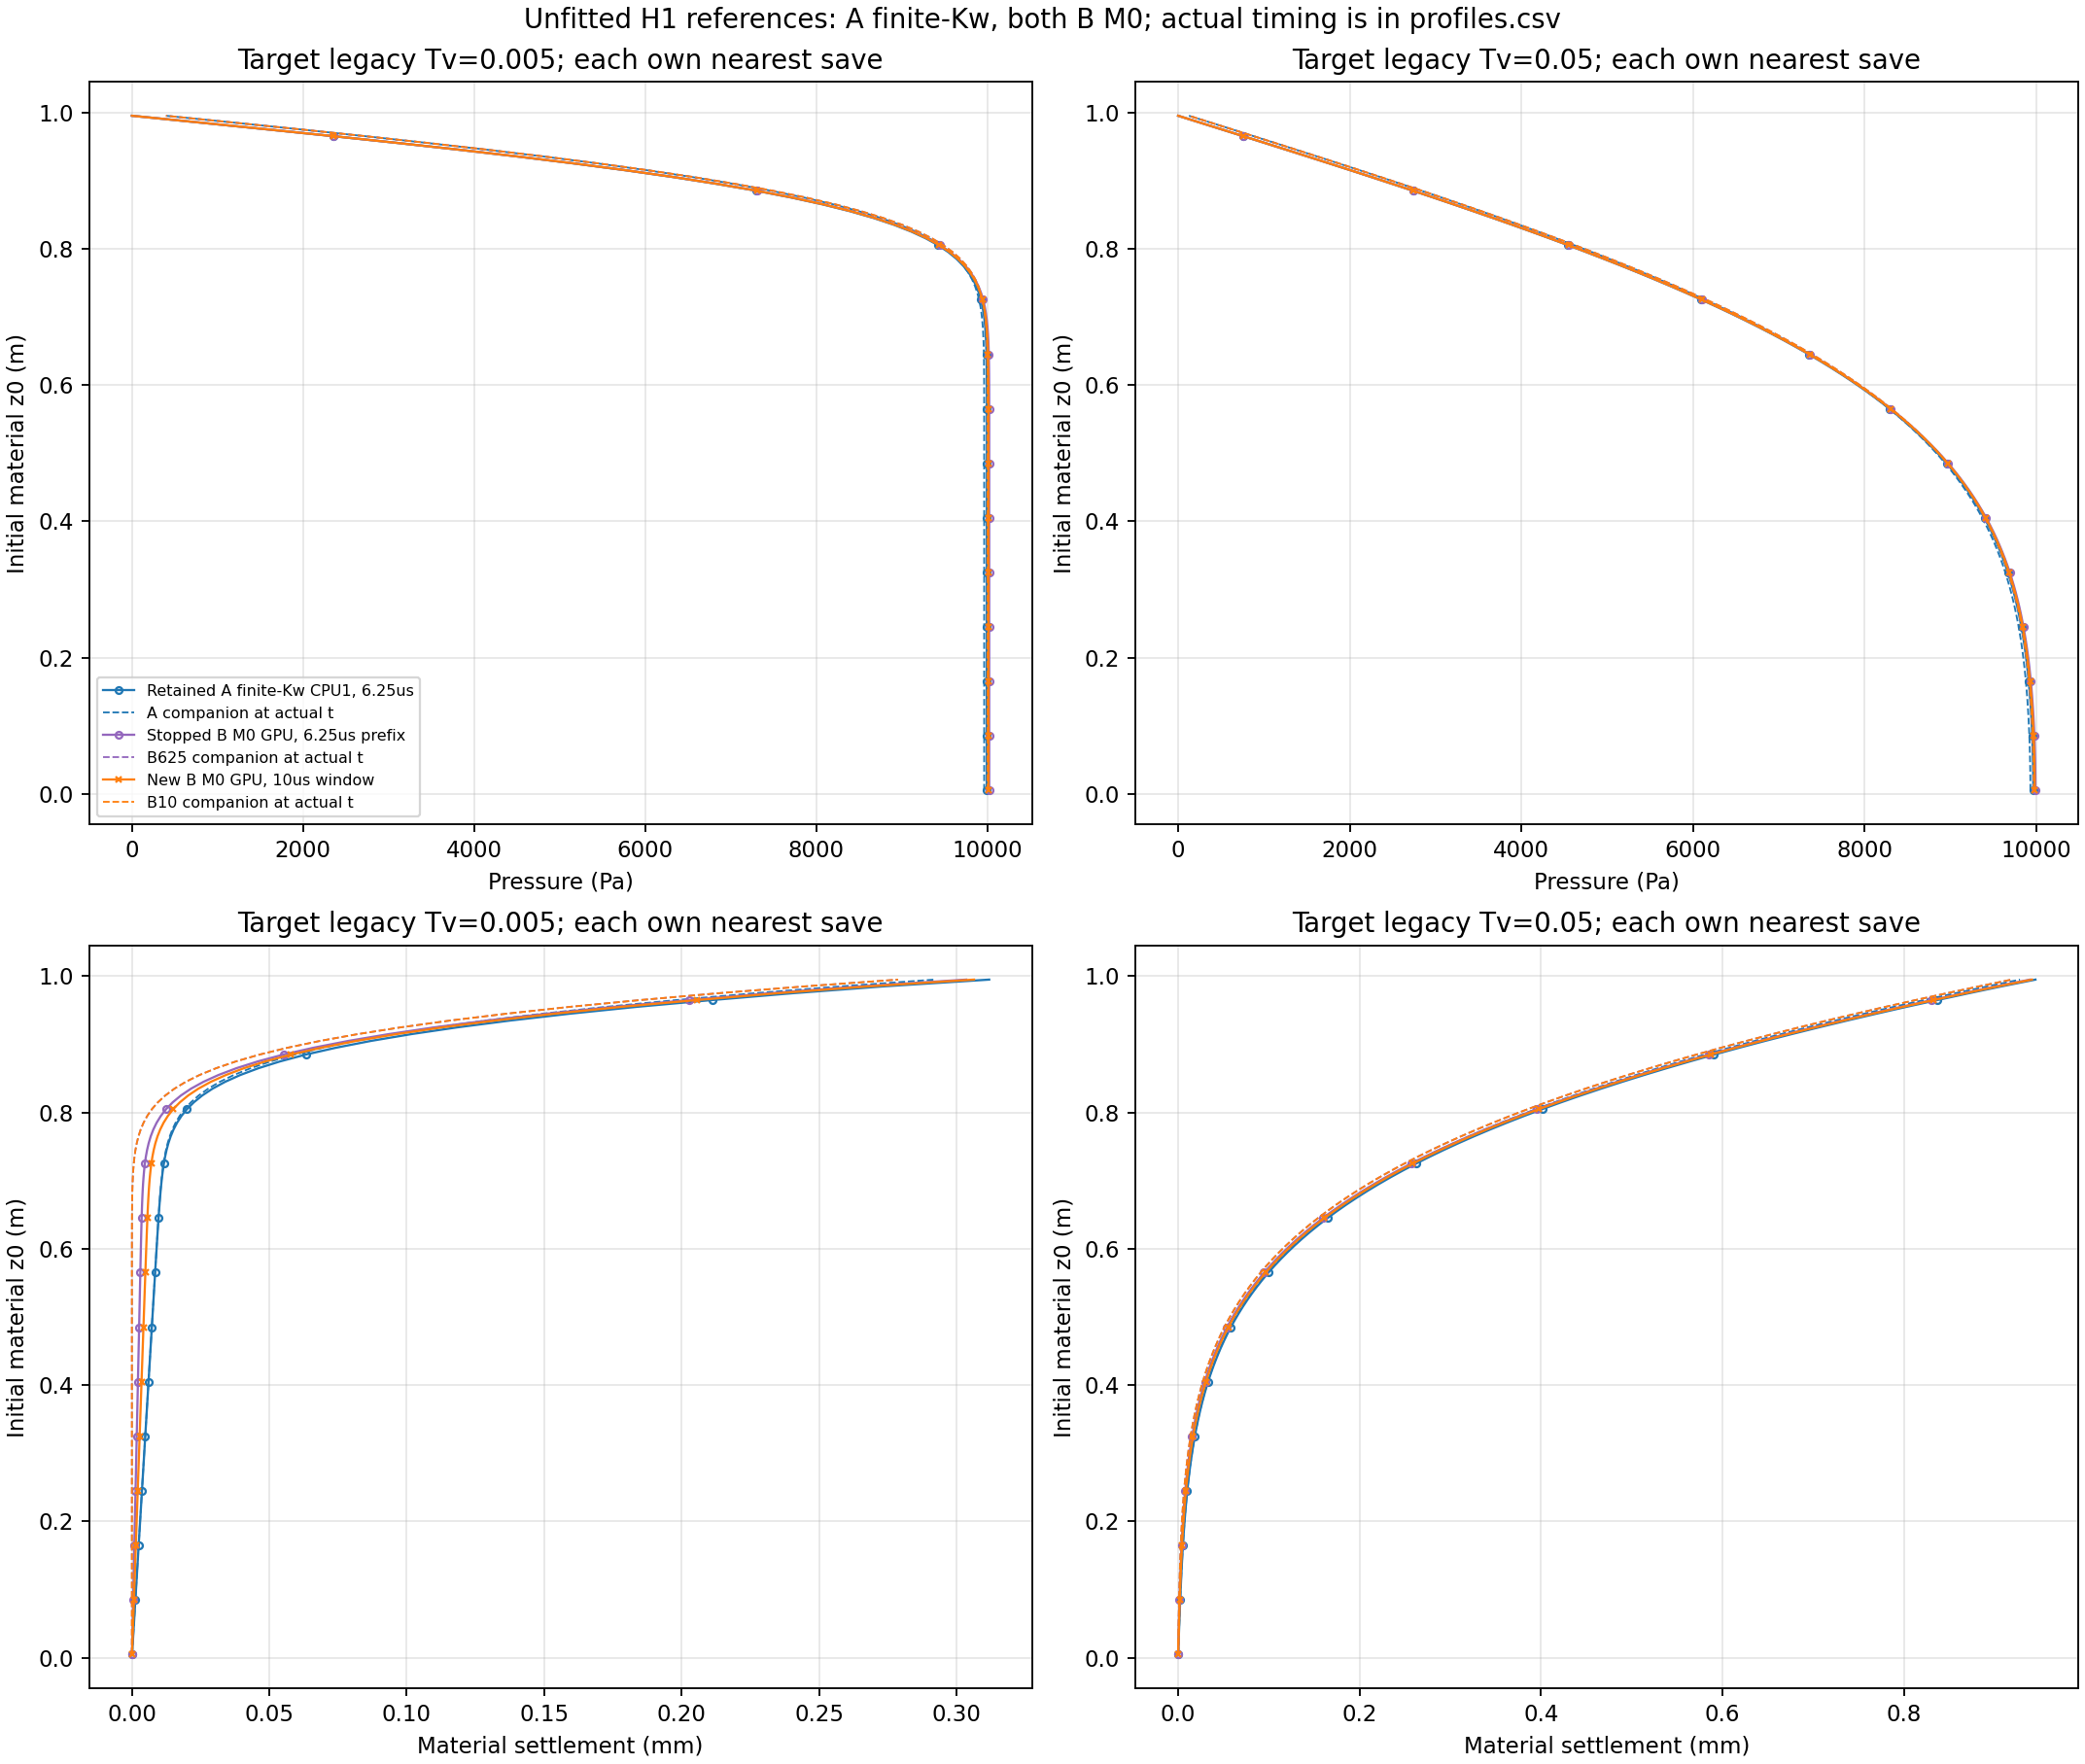

Values plotted in this chart, from the file beside it:
series, requested_legacy_Tv, target_time_s, actual_part, actual_time_s, signed_target_gap_s, actual_legacy_Tv, applicable_reference_Tv, initial_layer, z0_m, pressure_mean_Pa, material_settlement_mean_mm, companion, companion_pressure_Pa, companion_material_settlement_mm, interpolation
A, 0.005, 0.1922, 365, 0.193, 0.0008122, 0.005022, 0.005002, 0, 0.005, 9990, 8.410370719155388e-05, finite_Kw, 9960, 7.469833365254585e-05, False
A, 0.005, 0.1922, 365, 0.193, 0.0008122, 0.005022, 0.005002, 1, 0.015, 9990, 0.00022, finite_Kw, 9960, 0.0002241, False
A, 0.005, 0.1922, 365, 0.193, 0.0008122, 0.005022, 0.005002, 2, 0.025, 9990, 0.0003762, finite_Kw, 9960, 0.0003735, False
A, 0.005, 0.1922, 365, 0.193, 0.0008122, 0.005022, 0.005002, 3, 0.035, 9990, 0.0005241, finite_Kw, 9960, 0.0005229, False
A, 0.005, 0.1922, 365, 0.193, 0.0008122, 0.005022, 0.005002, 4, 0.045, 9990, 0.0006733, finite_Kw, 9960, 0.0006723, False
A, 0.005, 0.1922, 365, 0.193, 0.0008122, 0.005022, 0.005002, 5, 0.055, 9990, 0.0008237, finite_Kw, 9960, 0.0008217, False
A, 0.005, 0.1922, 365, 0.193, 0.0008122, 0.005022, 0.005002, 6, 0.065, 9990, 0.0009728, finite_Kw, 9960, 0.0009711, False
A, 0.005, 0.1922, 365, 0.193, 0.0008122, 0.005022, 0.005002, 7, 0.075, 9990, 0.001123, finite_Kw, 9960, 0.00112, False
A, 0.005, 0.1922, 365, 0.193, 0.0008122, 0.005022, 0.005002, 8, 0.085, 9990, 0.001272, finite_Kw, 9960, 0.00127, False
A, 0.005, 0.1922, 365, 0.193, 0.0008122, 0.005022, 0.005002, 9, 0.095, 9990, 0.001422, finite_Kw, 9960, 0.001419, False
A, 0.005, 0.1922, 365, 0.193, 0.0008122, 0.005022, 0.005002, 10, 0.105, 9990, 0.001572, finite_Kw, 9960, 0.001569, False
A, 0.005, 0.1922, 365, 0.193, 0.0008122, 0.005022, 0.005002, 11, 0.115, 9990, 0.001721, finite_Kw, 9960, 0.001718, False
A, 0.005, 0.1922, 365, 0.193, 0.0008122, 0.005022, 0.005002, 12, 0.125, 9990, 0.001871, finite_Kw, 9960, 0.001867, False
A, 0.005, 0.1922, 365, 0.193, 0.0008122, 0.005022, 0.005002, 13, 0.135, 9990, 0.00202, finite_Kw, 9960, 0.002017, False
A, 0.005, 0.1922, 365, 0.193, 0.0008122, 0.005022, 0.005002, 14, 0.145, 9990, 0.00217, finite_Kw, 9960, 0.002166, False
A, 0.005, 0.1922, 365, 0.193, 0.0008122, 0.005022, 0.005002, 15, 0.155, 9990, 0.00232, finite_Kw, 9960, 0.002316, False
A, 0.005, 0.1922, 365, 0.193, 0.0008122, 0.005022, 0.005002, 16, 0.165, 9990, 0.002469, finite_Kw, 9960, 0.002465, False
A, 0.005, 0.1922, 365, 0.193, 0.0008122, 0.005022, 0.005002, 17, 0.175, 9990, 0.002619, finite_Kw, 9960, 0.002614, False
A, 0.005, 0.1922, 365, 0.193, 0.0008122, 0.005022, 0.005002, 18, 0.185, 9990, 0.002768, finite_Kw, 9960, 0.002764, False
A, 0.005, 0.1922, 365, 0.193, 0.0008122, 0.005022, 0.005002, 19, 0.195, 9990, 0.002918, finite_Kw, 9960, 0.002913, False
A, 0.005, 0.1922, 365, 0.193, 0.0008122, 0.005022, 0.005002, 20, 0.205, 9990, 0.003068, finite_Kw, 9960, 0.003063, False
A, 0.005, 0.1922, 365, 0.193, 0.0008122, 0.005022, 0.005002, 21, 0.215, 9990, 0.003218, finite_Kw, 9960, 0.003212, False
A, 0.005, 0.1922, 365, 0.193, 0.0008122, 0.005022, 0.005002, 22, 0.225, 9990, 0.003367, finite_Kw, 9960, 0.003361, False
A, 0.005, 0.1922, 365, 0.193, 0.0008122, 0.005022, 0.005002, 23, 0.235, 9990, 0.003517, finite_Kw, 9960, 0.003511, False
A, 0.005, 0.1922, 365, 0.193, 0.0008122, 0.005022, 0.005002, 24, 0.245, 9990, 0.003666, finite_Kw, 9960, 0.00366, False
A, 0.005, 0.1922, 365, 0.193, 0.0008122, 0.005022, 0.005002, 25, 0.255, 9990, 0.003816, finite_Kw, 9960, 0.00381, False
A, 0.005, 0.1922, 365, 0.193, 0.0008122, 0.005022, 0.005002, 26, 0.265, 9990, 0.003966, finite_Kw, 9960, 0.003959, False
A, 0.005, 0.1922, 365, 0.193, 0.0008122, 0.005022, 0.005002, 27, 0.275, 9990, 0.004115, finite_Kw, 9960, 0.004108, False
A, 0.005, 0.1922, 365, 0.193, 0.0008122, 0.005022, 0.005002, 28, 0.285, 9990, 0.004265, finite_Kw, 9960, 0.004258, False
A, 0.005, 0.1922, 365, 0.193, 0.0008122, 0.005022, 0.005002, 29, 0.295, 9990, 0.004415, finite_Kw, 9960, 0.004407, False
A, 0.005, 0.1922, 365, 0.193, 0.0008122, 0.005022, 0.005002, 30, 0.305, 9990, 0.004564, finite_Kw, 9960, 0.004557, False
A, 0.005, 0.1922, 365, 0.193, 0.0008122, 0.005022, 0.005002, 31, 0.315, 9990, 0.004714, finite_Kw, 9960, 0.004706, False
A, 0.005, 0.1922, 365, 0.193, 0.0008122, 0.005022, 0.005002, 32, 0.325, 9990, 0.004864, finite_Kw, 9960, 0.004855, False
A, 0.005, 0.1922, 365, 0.193, 0.0008122, 0.005022, 0.005002, 33, 0.335, 9990, 0.005013, finite_Kw, 9960, 0.005005, False
A, 0.005, 0.1922, 365, 0.193, 0.0008122, 0.005022, 0.005002, 34, 0.345, 9990, 0.005163, finite_Kw, 9960, 0.005154, False
A, 0.005, 0.1922, 365, 0.193, 0.0008122, 0.005022, 0.005002, 35, 0.355, 9990, 0.005313, finite_Kw, 9960, 0.005304, False
A, 0.005, 0.1922, 365, 0.193, 0.0008122, 0.005022, 0.005002, 36, 0.365, 9990, 0.005462, finite_Kw, 9960, 0.005453, False
A, 0.005, 0.1922, 365, 0.193, 0.0008122, 0.005022, 0.005002, 37, 0.375, 9990, 0.005612, finite_Kw, 9960, 0.005602, False
A, 0.005, 0.1922, 365, 0.193, 0.0008122, 0.005022, 0.005002, 38, 0.385, 9990, 0.005762, finite_Kw, 9960, 0.005752, False
A, 0.005, 0.1922, 365, 0.193, 0.0008122, 0.005022, 0.005002, 39, 0.395, 9990, 0.005911, finite_Kw, 9960, 0.005901, False
A, 0.005, 0.1922, 365, 0.193, 0.0008122, 0.005022, 0.005002, 40, 0.405, 9990, 0.006061, finite_Kw, 9960, 0.006051, False
A, 0.005, 0.1922, 365, 0.193, 0.0008122, 0.005022, 0.005002, 41, 0.415, 9991, 0.006211, finite_Kw, 9960, 0.0062, False
A, 0.005, 0.1922, 365, 0.193, 0.0008122, 0.005022, 0.005002, 42, 0.425, 9991, 0.00636, finite_Kw, 9960, 0.006349, False
A, 0.005, 0.1922, 365, 0.193, 0.0008122, 0.005022, 0.005002, 43, 0.435, 9991, 0.00651, finite_Kw, 9960, 0.006499, False
A, 0.005, 0.1922, 365, 0.193, 0.0008122, 0.005022, 0.005002, 44, 0.445, 9991, 0.00666, finite_Kw, 9960, 0.006648, False
A, 0.005, 0.1922, 365, 0.193, 0.0008122, 0.005022, 0.005002, 45, 0.455, 9991, 0.006809, finite_Kw, 9960, 0.006798, False
A, 0.005, 0.1922, 365, 0.193, 0.0008122, 0.005022, 0.005002, 46, 0.465, 9991, 0.006959, finite_Kw, 9960, 0.006947, False
A, 0.005, 0.1922, 365, 0.193, 0.0008122, 0.005022, 0.005002, 47, 0.475, 9991, 0.007109, finite_Kw, 9960, 0.007096, False
A, 0.005, 0.1922, 365, 0.193, 0.0008122, 0.005022, 0.005002, 48, 0.485, 9991, 0.007258, finite_Kw, 9960, 0.007246, False
A, 0.005, 0.1922, 365, 0.193, 0.0008122, 0.005022, 0.005002, 49, 0.495, 9991, 0.007408, finite_Kw, 9960, 0.007395, False
A, 0.005, 0.1922, 365, 0.193, 0.0008122, 0.005022, 0.005002, 50, 0.505, 9991, 0.007558, finite_Kw, 9960, 0.007545, False
A, 0.005, 0.1922, 365, 0.193, 0.0008122, 0.005022, 0.005002, 51, 0.515, 9991, 0.007707, finite_Kw, 9960, 0.007694, False
A, 0.005, 0.1922, 365, 0.193, 0.0008122, 0.005022, 0.005002, 52, 0.525, 9991, 0.007857, finite_Kw, 9960, 0.007843, False
A, 0.005, 0.1922, 365, 0.193, 0.0008122, 0.005022, 0.005002, 53, 0.535, 9991, 0.008007, finite_Kw, 9960, 0.007993, False
A, 0.005, 0.1922, 365, 0.193, 0.0008122, 0.005022, 0.005002, 54, 0.545, 9991, 0.008157, finite_Kw, 9960, 0.008143, False
A, 0.005, 0.1922, 365, 0.193, 0.0008122, 0.005022, 0.005002, 55, 0.555, 9991, 0.008307, finite_Kw, 9960, 0.008292, False
A, 0.005, 0.1922, 365, 0.193, 0.0008122, 0.005022, 0.005002, 56, 0.565, 9991, 0.008457, finite_Kw, 9960, 0.008442, False
A, 0.005, 0.1922, 365, 0.193, 0.0008122, 0.005022, 0.005002, 57, 0.575, 9991, 0.008608, finite_Kw, 9960, 0.008592, False
A, 0.005, 0.1922, 365, 0.193, 0.0008122, 0.005022, 0.005002, 58, 0.585, 9991, 0.008759, finite_Kw, 9959, 0.008742, False
A, 0.005, 0.1922, 365, 0.193, 0.0008122, 0.005022, 0.005002, 59, 0.595, 9990, 0.008911, finite_Kw, 9959, 0.008893, False
... 540 more rows
